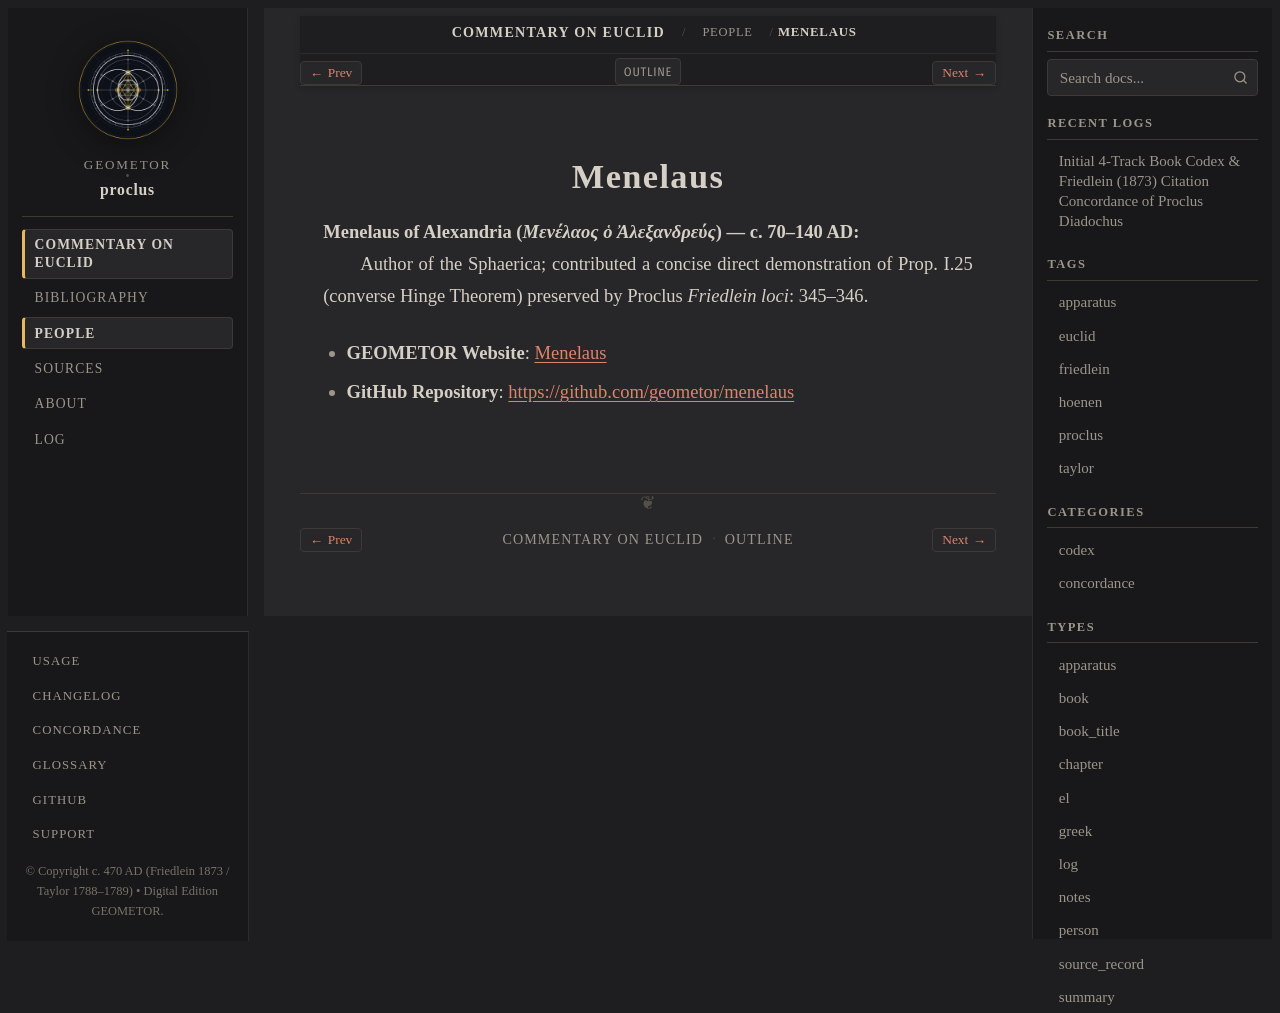

repository: geometor/proclus · page: in_euclidem/people/menelaus.html · generator: sphinx

:type: person
:layout: book
:lifespan: Μενέλαος ὁ Ἀλεξανδρεύς
:site_url: https://geometor.github.io/menelaus/
:github_url: https://github.com/geometor/menelaus
:excerpt: Menelaus of Alexandria (Μενέλαος ὁ Ἀλεξανδρεύς) — c. 70–140 AD

.. _person-menelaus:

Menelaus
========

**Menelaus of Alexandria** (*Μενέλαος ὁ Ἀλεξανδρεύς*) — c. 70–140 AD
  Author of the Sphaerica; contributed a concise direct demonstration of Prop. I.25 (converse Hinge Theorem) preserved by Proclus
  *Friedlein loci*: 345–346.

* **GEOMETOR Website**: `Menelaus <https://geometor.github.io/menelaus/>`_
* **GitHub Repository**: `https://github.com/geometor/menelaus <https://github.com/geometor/menelaus>`_
